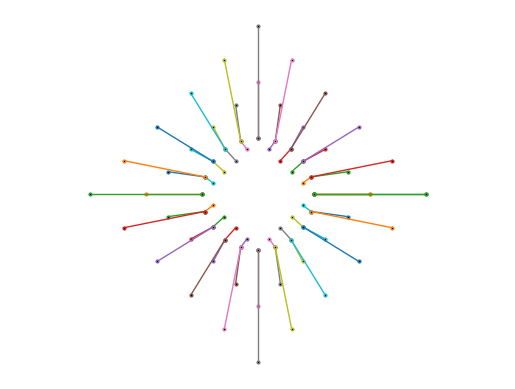

Generate this figure with matplotlib:
from matplotlib import pyplot as plt
import numpy as np

print('Hello!')


class Circle:

    def __init__(self, x_center_location, y_center_location, radius, points_on_circle):
        self.x_center_location = x_center_location
        self.y_center_location = y_center_location
        self.radius = radius
        self.points_on_circle = points_on_circle
        self.theta = np.linspace(0, 2 * np.pi, self.points_on_circle)

    def x_coordinates(self):
        x_circle = self.x_center_location + self.radius * np.cos(self.theta)
        return x_circle

    def y_coordinates(self):
        y_circle = self.y_center_location + self.radius * np.sin(self.theta)
        return y_circle


class Square:

    def __init__(self, x_center_location, y_center_location, diagonal_length, points_on_each_side):
        self.x_center_location = x_center_location
        self.y_center_location = y_center_location
        self.diagonal_length = diagonal_length
        self.points_on_each_side = points_on_each_side

    def x_coordinates(self):
        side_1 = np.linspace(0.5 * self.diagonal_length, self.x_center_location, self.points_on_each_side,
                             endpoint=False)
        side_2 = np.linspace(self.x_center_location, -0.5 * self.diagonal_length, self.points_on_each_side,
                             endpoint=False)
        side_3 = np.linspace(-0.5 * self.diagonal_length, self.x_center_location, self.points_on_each_side,
                             endpoint=False)
        side_4 = np.linspace(self.x_center_location, 0.5 * self.diagonal_length, self.points_on_each_side+1,
                             endpoint=True)
        x_square = list(side_1) + list(side_2) + list(side_3) + list(side_4)
        return x_square

    def y_coordinates(self):
        side_1 = np.linspace(self.y_center_location, 0.5 * self.diagonal_length, self.points_on_each_side,
                             endpoint=False)
        side_2 = np.linspace(0.5 * self.diagonal_length, self.y_center_location, self.points_on_each_side,
                             endpoint=False)
        side_3 = np.linspace(self.y_center_location, -0.5 * self.diagonal_length, self.points_on_each_side,
                             endpoint=False)
        side_4 = np.linspace(-0.5 * self.diagonal_length, self.y_center_location, self.points_on_each_side+1,
                             endpoint=True)
        y_square = list(side_1) + list(side_2) + list(side_3) + list(side_4)
        return y_square

    def rotation(self, theta, orientation):
        rotation_matrix = np.array([[np.cos(theta), -np.sin(theta)], [np.sin(theta), np.cos(theta)]])
        xy_square = np.array([self.x_coordinates(), self.y_coordinates()])
        if orientation == 'anti-clockwise':
            rotated_square = np.dot(rotation_matrix, xy_square)
            x = rotated_square[0, :]
            y = rotated_square[1, :]
        elif orientation == 'clockwise':
            rotated_square = np.dot(np.transpose(xy_square), rotation_matrix)
            x = rotated_square[:, 0]
            y = rotated_square[:, 1]
        return x, y


outer_circle = Circle(0, 0, 1, 21)
square_1 = Square(0, 0, 2, 5)
square_2 = Square(0, 0, 4, 5)
square_3 = Square(0, 0, 6, 5)

plt.axis('equal')
plt.axis('off')

square_obj_list = [square_1, square_2]
orientation_list = ['clockwise', 'anti-clockwise']

square_obj_list.append(square_3)
orientation_list.append('clockwise')

# helper function for base_image function (a square and circle pair is drawn)
def draw_circle_square_line_segments(sqr_obj, theta, orientation):
    x_sqr_obj, y_sqr_obj = sqr_obj.rotation(theta=theta, orientation=orientation)
    x_zip = zip(outer_circle.x_coordinates(), x_sqr_obj)
    y_zip = zip(outer_circle.y_coordinates(), y_sqr_obj)
    l2d_obj_list = []
    for xy in zip(x_zip, y_zip):
        l2d_obj, = plt.plot(xy[0], xy[1])
        l2d_obj_list.append(l2d_obj)
    return l2d_obj_list


# helper function for animate function (all square and circle pairs are drawn)
def base_image(theta, is_marker):
    marker_properties = ['marker', 'o', 'markersize', 2, 'markerfacecolor', 'black']
    line_properties = ['linestyle', '-', 'linewidth', 1.0, 'alpha', 1.0]
    if is_marker == 'yes':
        line_properties.extend(marker_properties)
    elif is_marker == 'no':
        pass

    l2d_list = []
    for sqr_obj, orientation in zip(square_obj_list, orientation_list):
        square_circle_line2d_list = draw_circle_square_line_segments(sqr_obj, theta, orientation)
        l2d_list.extend(square_circle_line2d_list)

    plt.setp(l2d_list, *line_properties)
    return l2d_list


def animate(number_of_frames):
    theta_vec = np.linspace(0, 2*np.pi, number_of_frames)
    for index, theta_val in enumerate(theta_vec):
        if index == 0:
            all_line2D_obj_on_each_frame = base_image(theta_val, is_marker='yes')
        else:
            all_line2D_obj_on_each_frame = base_image(theta_val, is_marker='yes')
        plt.pause(0.01)
        if index != len(theta_vec)-1:
            all_line2D_obj_on_each_frame[:] = [l2d.remove() for l2d in all_line2D_obj_on_each_frame]


animate(number_of_frames=91)
plt.show()